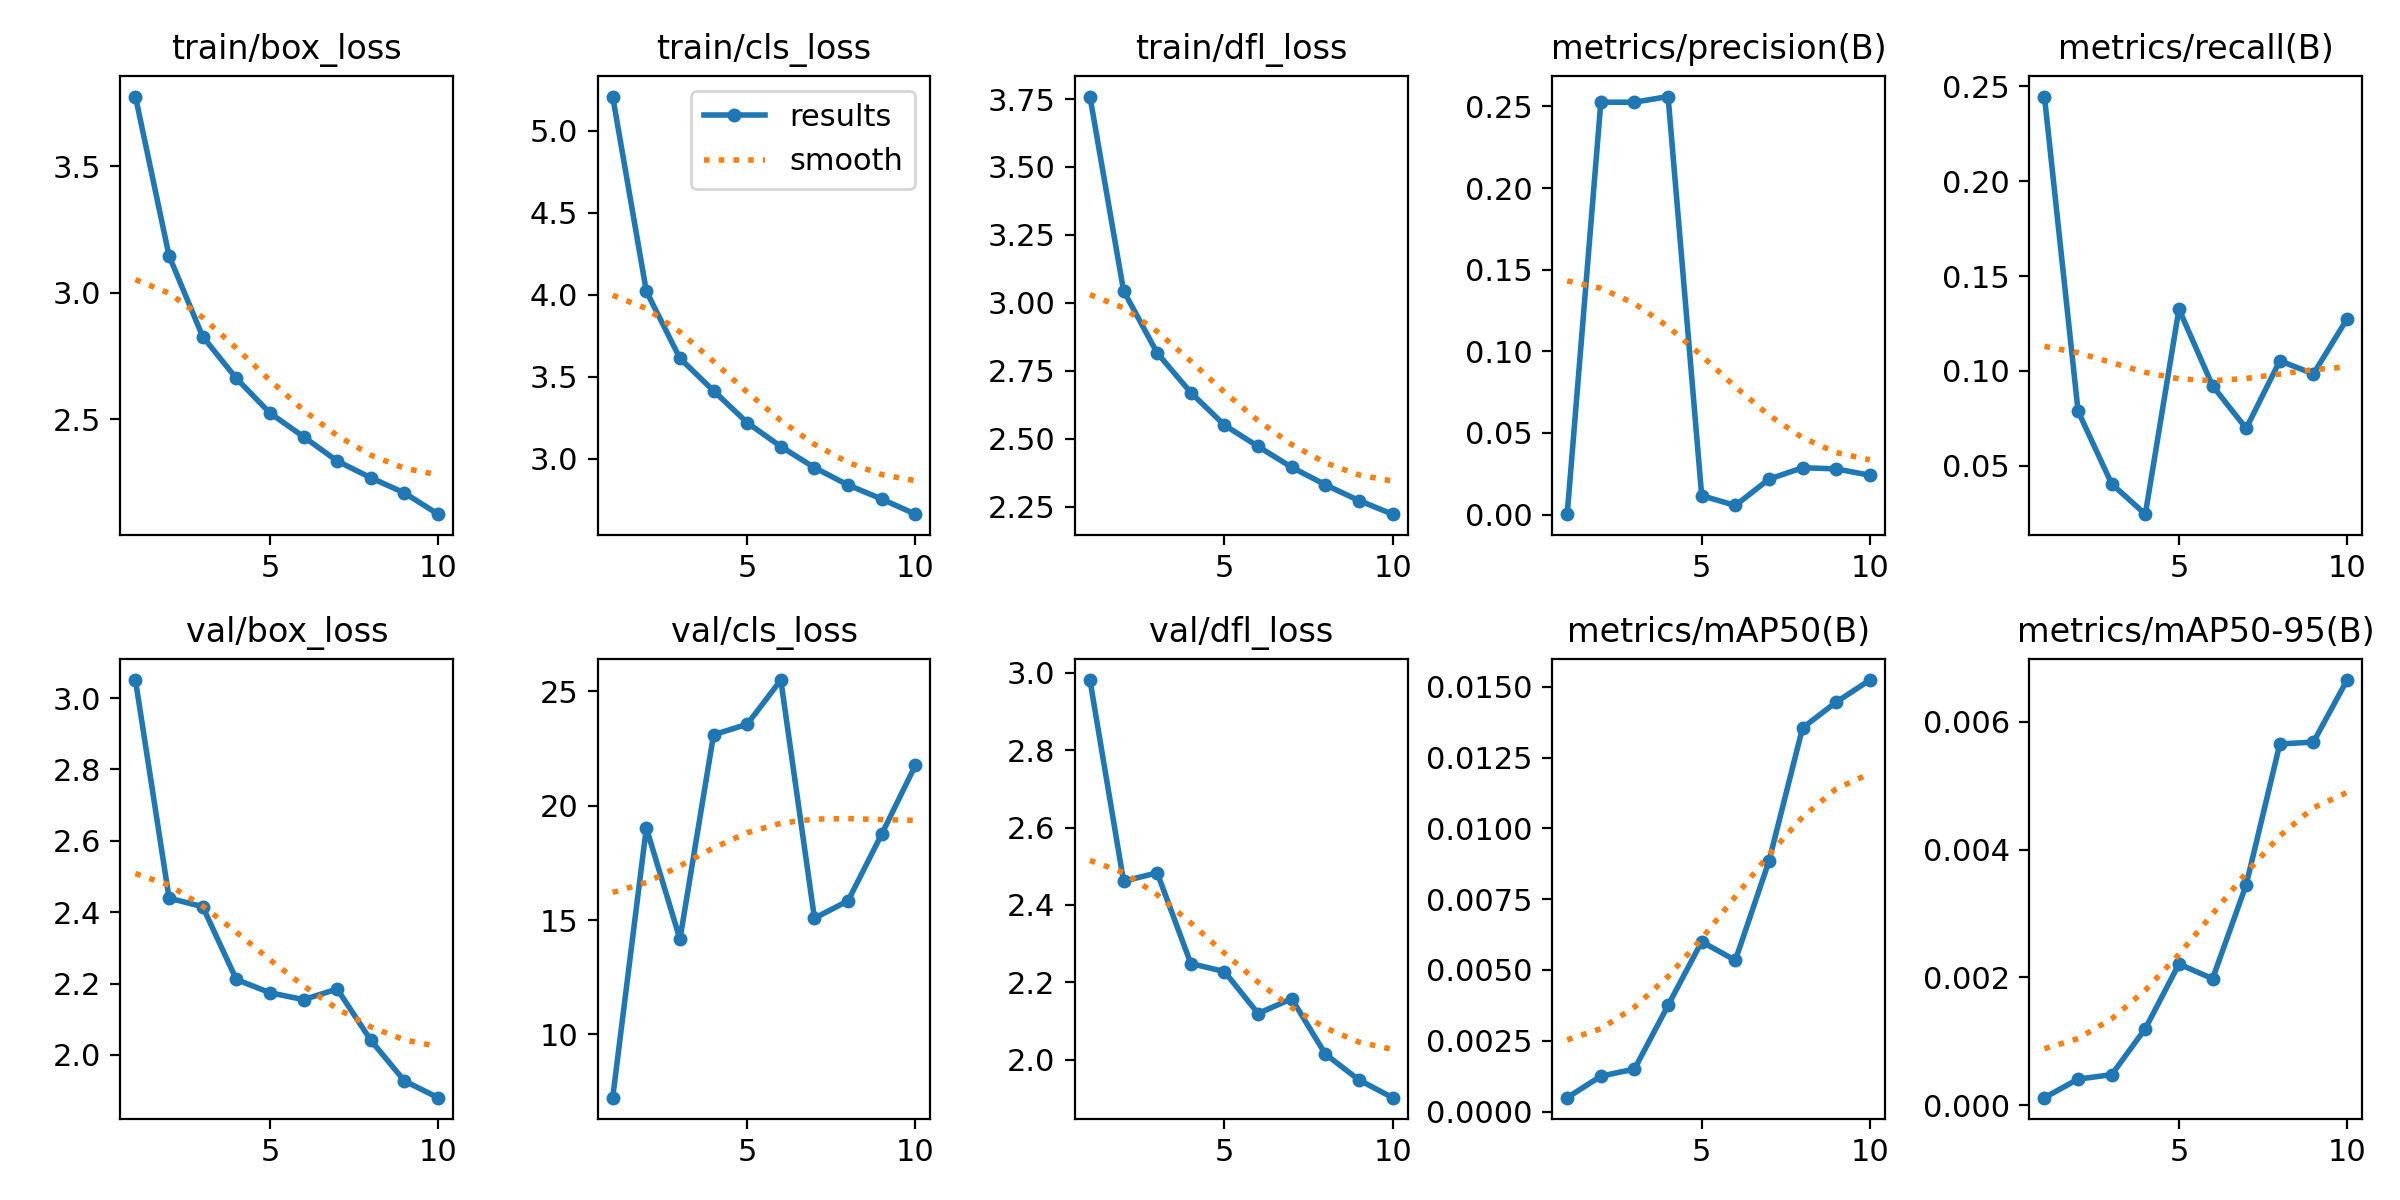

The data file committed next to this chart (first rows):
epoch, train/box_loss, train/cls_loss, train/dfl_loss, metrics/precision(B), metrics/recall(B), metrics/mAP50(B), metrics/mAP50-95(B), val/box_loss, val/cls_loss, val/dfl_loss, lr/pg0, lr/pg1, lr/pg2
1, 3.775, 5.207, 3.759, 0.0002, 0.2446, 0.00049, 0.00012, 3.05, 7.239, 2.981, 0.0004156, 0.0004156, 0.0004156
2, 3.146, 4.02, 3.044, 0.2526, 0.07875, 0.00125, 0.00041, 2.439, 19.03, 2.461, 0.0007499, 0.0007499, 0.0007499
3, 2.827, 3.611, 2.816, 0.2526, 0.04042, 0.0015, 0.00048, 2.415, 14.17, 2.483, 0.001002, 0.001002, 0.001002
4, 2.662, 3.413, 2.67, 0.256, 0.02446, 0.00375, 0.0012, 2.211, 23.1, 2.249, 0.0008787, 0.0008787, 0.0008787
5, 2.525, 3.219, 2.55, 0.01154, 0.1326, 0.006, 0.00221, 2.174, 23.56, 2.228, 0.000755, 0.000755, 0.000755
6, 2.431, 3.073, 2.472, 0.00554, 0.09214, 0.00534, 0.00198, 2.155, 25.49, 2.119, 0.0006312, 0.0006312, 0.0006312
7, 2.335, 2.944, 2.395, 0.02164, 0.06966, 0.00884, 0.00345, 2.185, 15.08, 2.158, 0.0005075, 0.0005075, 0.0005075
8, 2.269, 2.839, 2.331, 0.02866, 0.1053, 0.01355, 0.00565, 2.041, 15.84, 2.015, 0.0003837, 0.0003837, 0.0003837
9, 2.209, 2.753, 2.273, 0.02795, 0.09842, 0.01446, 0.00568, 1.927, 18.75, 1.948, 0.00026, 0.00026, 0.00026
10, 2.125, 2.661, 2.223, 0.02403, 0.1274, 0.01524, 0.00665, 1.88, 21.76, 1.902, 0.0001363, 0.0001363, 0.0001363
